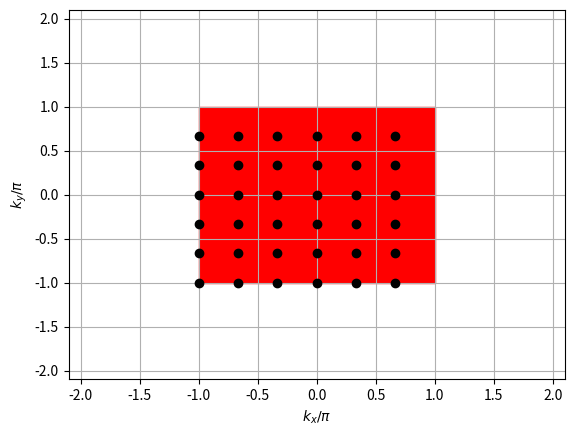
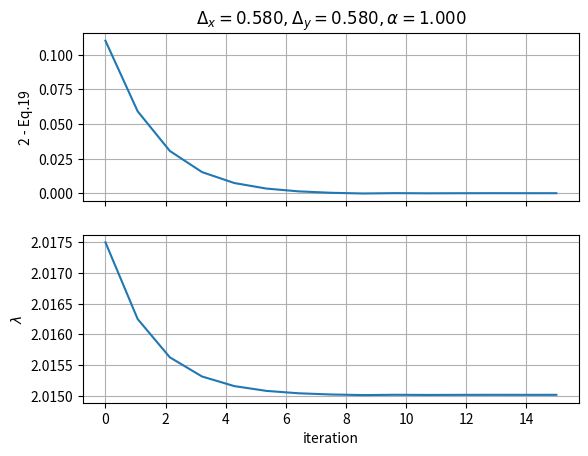

Here is the Python script that generated these plots, in order:
# -*- coding: utf-8 -*-
"""
Created on Mon Dec  4 16:27:22 2023

[redacted]
"""
import numpy as np
import matplotlib.pyplot as pl
import matplotlib.patches as patches
from numpy import pi, sin, cos, exp

L = 6
N=L**2
klist = []

for n in range(int(-L/2), int(L/2)):
    for m in range(int(-L/2), int(L/2)):
        k_vec = 2*pi/L*np.asarray([n,m])
        klist.append(k_vec)
if 1:    
    rect = patches.Rectangle((-1,-1), 
                             2, 2, color='r')
    
    pl.axes()
    pl.gca().add_patch(rect)
    pl.gca().set(xlim=(-2.1,2.1),ylim=(-2.1,2.1))
    pl.grid()
    for k in klist:
            pl.plot(k[0]/pi, k[1]/pi, 'ko')
    pl.xlabel('$k_x/\pi$')
    pl.ylabel('$k_y/\pi$')
    pl.show()
    
kk = klist
    
alpha = 1
# L=12
# N=L**2

def get_Ek(lamda, Dx, Dy, k):
    kx = k[0]
    ky = k[1]
    return np.sqrt( lamda**2 - 4*(Dx*sin(kx) + alpha*Dy*sin(ky)) )

def get_eq19(lam, Dx, Dy, alpha):
    s=0
    for k in kk:
        s+= lam/N/get_Ek(lam,Dx,Dy,k)
    return s
    
def get_eq20x(lam,Dx,Dy,alpha):
    s = 0
    for k in kk:
        kx = k[0]
        ky = k[1]
        s+= 1/N*sin(kx)*(Dx*sin(kx)+alpha*Dy*sin(ky))/get_Ek(lam,Dx,Dy,k)
    return s

def get_eq20y(lam,Dx,Dy,alpha):
    s = 0
    for k in kk:
        kx = k[0]
        ky = k[1]
        s+= 1/N*sin(ky)*(Dx*sin(kx)+alpha*Dy*sin(ky))/get_Ek(lam,Dx,Dy,k)
    return s

lam = 2
Dx = 0.5
Dy = 0.5

for k in kk:
    print(get_Ek(lam,Dx,Dy,k))

Dx = 0.58
# Dx = 0.5
Dy = Dx
alpha = 1



if 0: # these plots are for getting a basic idea what is going on when we fix Dx, Dy and vary lamda
    lam_list = np.linspace(1,5,100)
    ee19 = []
    ee20x = []

    for lam in lam_list:
        ee19.append(get_eq19(lam, Dx, Dy, alpha))
        ee20x.append(get_eq20x(lam,Dx,Dy,alpha))
        
    pl.figure()
    pl.plot(lam_list, ee19)
    pl.ylabel('Eqn 19 (want = 2)')
    pl.xlabel(r'$\lambda$')
    pl.title(r'$\Delta_x$ ='+'%.2f'%Dx+r' $\Delta_y$ ='+'%.2f \n'%Dy+r' $\alpha$='+'%.1f'%alpha + ' N=%i'%N )
    pl.hlines(2, lam_list[0], lam_list[-1])
    pl.grid()
    pl.show()

    pl.figure()
    pl.plot(lam_list, ee20x)
    pl.ylabel('Eq 20x')
    pl.xlabel(r'$\lambda$')
    pl.title(r'$\Delta_x$ ='+'%.2f'%Dx+r' $\Delta_y$ ='+'%.2f \n'%Dy+r' $\alpha$='+'%.1f'%alpha + ' N=%i'%N )
    pl.hlines(Dx, lam_list[0], lam_list[-1])
    pl.grid()
    pl.show()

lam = 2



def get_eq19(lam, Dx, Dy, alpha):
    s=0
    for k in kk:
        s+= lam/N/get_Ek(lam,Dx,Dy,k)
    return s



tol = 0.0001
def get_lam(lam, Dx,Dy, alpha, tol,plot):
    dl = 0.005
    x = 2 - get_eq19(lam, Dx, Dy, alpha)
    while x > 0:
        #print(x , lam)
        lam -= dl
        x = 2 - get_eq19(lam, Dx, Dy, alpha)
    A = lam # A
    B = lam + dl # B
    C = (A + B)/2
    fc = 2 - get_eq19(C, Dx, Dy, alpha)
    fc_list = []
    lams = []
    while abs(fc) > tol:
        fc_list.append(fc)
        lams.append(C)
        if fc > 0:
            A = A
            B = C 
        elif fc < 0:
            A = C
            B = B
        C = (A+B)/2
        fc = 2-get_eq19(C, Dx, Dy, alpha)
        #print('lam = %.4f, \t y = %.4f'%(C, fc))
    it = np.linspace(0,len(fc_list), len(fc_list))
    if plot==True:
        fig, ax = pl.subplots(2,1, sharex=True)
        ax[0].plot(it, fc_list)
        ax[0].set_ylabel('2 - Eq.19')
        ax[1].plot(it, lams)
        ax[1].set_ylabel(r'$\lambda$')
        ax[1].set_xlabel('iteration')
        ax[0].grid(True)
        ax[1].grid(True)
        ax[0].set_title(r'$\Delta_x=%.3f, \Delta_y=%.3f, \alpha=%.3f$'%(Dx,Dy,alpha))

    return C
        
lam = get_lam(5,Dx,Dy,alpha, 0.000001, 1)
print('lam = ', lam)

print('eq19-2: (should be zero)')
print(get_eq19(lam,Dx,Dy,alpha)-2)


print(get_eq20x(lam,Dx,Dy,alpha))

if 0:
    DD = np.linspace(0.5, 0.6, 100)
    eeq20 = []
    
    for D in DD:
        eeq20.append(D- get_eq20x(lam,D,D,alpha=1) )
    
    pl.figure()
    pl.grid()
    pl.plot(DD,eeq20)
    pl.ylabel('Dx - eq20x(Dx)')
    pl.xlabel(r'$\Delta_x$')
    pl.show()

print()

# def get_Dx(lam, Dx,Dy, alpha, tol,plot):
#     dx = 0.001
#     x = 2 - get_eq20x(lam, Dx, Dy, alpha)
#     while x > 0:
#         # print(x , Dx)
#         Dx += dx
#         x = Dx - get_eq20x(lam, Dx, Dx, alpha)
        
#     # print(x , Dx)
#     # print()
#     A = Dx - dx # A
#     B = Dx # B
#     C = (A + B)/2
#     fc = C - get_eq20x(lam, C, C, alpha)
#     fc_list = []
#     DD = []
#     # print('fc = ', fc)
#     # print('f(A) = ', A - get_eq20x(lam, A, A, alpha))
#     # print('fc = ', fc)
#     # print('f(B) = ', B - get_eq20x(lam, B, B, alpha))
#     while abs(fc) > tol:
#         # print(fc)
#         # print('fc = ', fc)
#         fc_list.append(fc)
#         DD.append(C)
#         if fc < 0:
#             A = A
#             B = C 
#         elif fc > 0:
#             A = C
#             B = B
#         C = (A+B)/2
#         fc = C - get_eq20x(lam, C, C, alpha)
#         # print(C)
#         #print('lam = %.4f, \t y = %.4f'%(C, fc))
#     it = np.linspace(0,len(fc_list), len(fc_list))
#     if plot==True:
#         fig, ax = pl.subplots(2,1, sharex=True)
#         ax[0].plot(it, fc_list)
#         ax[0].set_ylabel('Dx - Eq.20x')
#         ax[1].plot(it, DD)
#         ax[1].set_ylabel(r'$\Delta_x$')
#         ax[1].set_xlabel('iteration')
#         ax[0].grid(True)
#         ax[1].grid(True)
#         ax[0].set_title(r'$\Delta_x=%.3f, \Delta_y=%.3f, \alpha=%.3f$'%(Dx,Dy,alpha))

#     return C


# Dx = get_Dx(lam, 0.5, 0.5, alpha,tol,plot=0)


print()
print(2-get_eq19(lam,Dx,Dx,alpha))
print(Dx-get_eq20x(lam,Dx,Dx,alpha))
print('lam = ',lam)
print('Dx = ', Dx)


# print()
# lam = get_lam(5,Dx,Dx,alpha, 0.000001, 1)
# Dx = get_Dx(lam, 0.5, 0.5, alpha,tol,plot=0)

# print(2-get_eq19(lam,Dx,Dx,alpha))
# print(Dx-get_eq20x(lam,Dx,Dx,alpha))
# print('lam = ',lam)
# print('Dx = ', Dx)
#####################################################################################
import time





def get_Dxy(lam,Dx,Dy,alpha, eps, tol):
    t0 = time.time()
    lam = get_lam(lam,Dx,Dy,alpha, 0.000001, 0)
    dx = get_eq20x(lam,Dx,Dy,alpha)
    dy = get_eq20y(lam,Dx,Dy,alpha)
    Dx_new = Dx*(1-eps) + eps*dx
    Dy_new = Dy*(1-eps) + eps*dy
    lam = get_lam(5,Dx_new,Dy_new,alpha, 0.000001, 0)
    
    while abs(Dx - Dx_new) > tol or abs(Dy - Dy_new) > tol:
        Dx = Dx_new
        Dy = Dy_new
        dx = get_eq20x(lam,Dx,Dy,alpha)
        dy = get_eq20y(lam,Dx,Dy,alpha)
        Dx_new = Dx*(1-eps) + eps*dx
        Dy_new = Dy*(1-eps) + eps*dy
        lam = get_lam(5,Dx_new,Dy_new,alpha, 0.0001, 0)
        print('Dx=',Dx)
    
    lam = get_lam(5,Dx_new,Dy_new,alpha, 0.0001, 0)
    #print(dx)
    t = time.time()
    print('runtime: ', t-t0)
    return Dx_new, Dy_new, lam


# print(get_Dxy(lam,Dx,Dy,alpha,0.2,1e-4))


# do this to solve:
# Dx,Dy,lam = get_Dxy(lam,Dx,Dy,alpha,0.2,1e-4)

# print(2-get_eq19(lam,Dx,Dx,alpha))
# print(Dx-get_eq20x(lam,Dx,Dx,alpha))